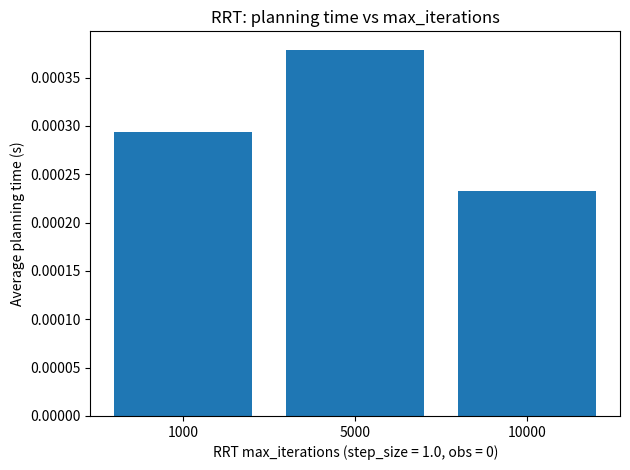
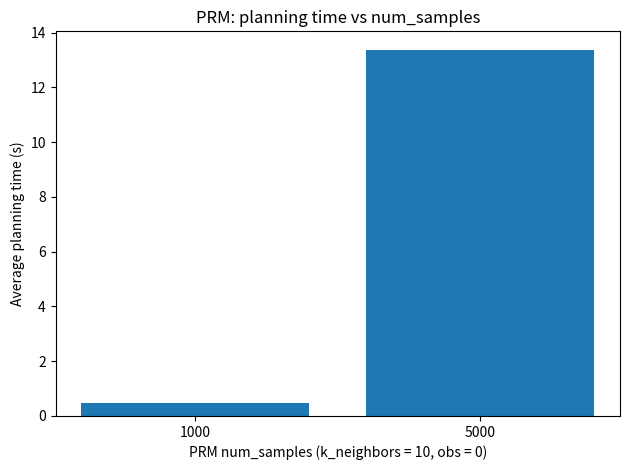
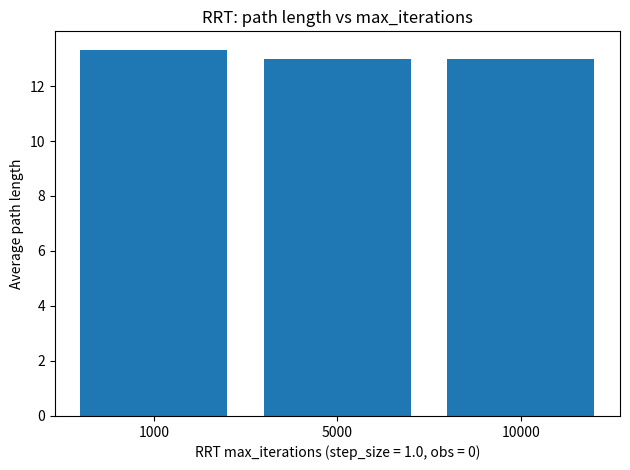
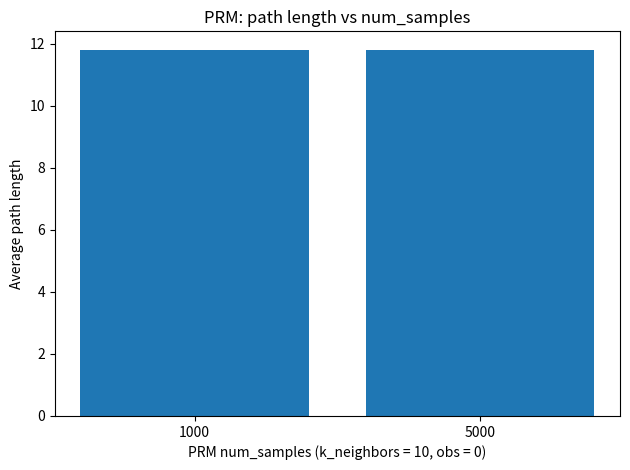

Here is the Python script that generated these plots, in order:
import matplotlib.pyplot as plt




def plot_rrt_time():
    max_iters = [1000, 5000, 10000]
    avg_times = [
        0.0002942880,   
        0.0003789790,   
        0.0002330760,  
    ]

    plt.figure()
    plt.bar([str(m) for m in max_iters], avg_times)
    plt.xlabel("RRT max_iterations (step_size = 1.0, obs = 0)")
    plt.ylabel("Average planning time (s)")
    plt.title("RRT: planning time vs max_iterations")
    plt.tight_layout()
    plt.show()


def plot_rrt_path():
    max_iters = [1000, 5000, 10000]
    avg_lengths = [
        13.322390310891004,  
        13.0,                
        12.986094919690853,  
    ]

    plt.figure()
    plt.bar([str(m) for m in max_iters], avg_lengths)
    plt.xlabel("RRT max_iterations (step_size = 1.0, obs = 0)")
    plt.ylabel("Average path length")
    plt.title("RRT: path length vs max_iterations")
    plt.tight_layout()
    plt.show()




def plot_prm_time():
    num_samples = [1000, 5000]
    avg_times = [
        0.47906445100124984,   
        13.38125031799973,    
    ]

    plt.figure()
    plt.bar([str(n) for n in num_samples], avg_times)
    plt.xlabel("PRM num_samples (k_neighbors = 10, obs = 0)")
    plt.ylabel("Average planning time (s)")
    plt.title("PRM: planning time vs num_samples")
    plt.tight_layout()
    plt.show()


def plot_prm_path():
    num_samples = [1000, 5000]
    avg_lengths = [
        11.788253659077021,   
        11.806034188663462,   
    ]

    plt.figure()
    plt.bar([str(n) for n in num_samples], avg_lengths)
    plt.xlabel("PRM num_samples (k_neighbors = 10, obs = 0)")
    plt.ylabel("Average path length")
    plt.title("PRM: path length vs num_samples")
    plt.tight_layout()
    plt.show()


def main():
    
    plot_rrt_time()
    plot_prm_time()
    plot_rrt_path()
    plot_prm_path()


if __name__ == "__main__":
    main()
